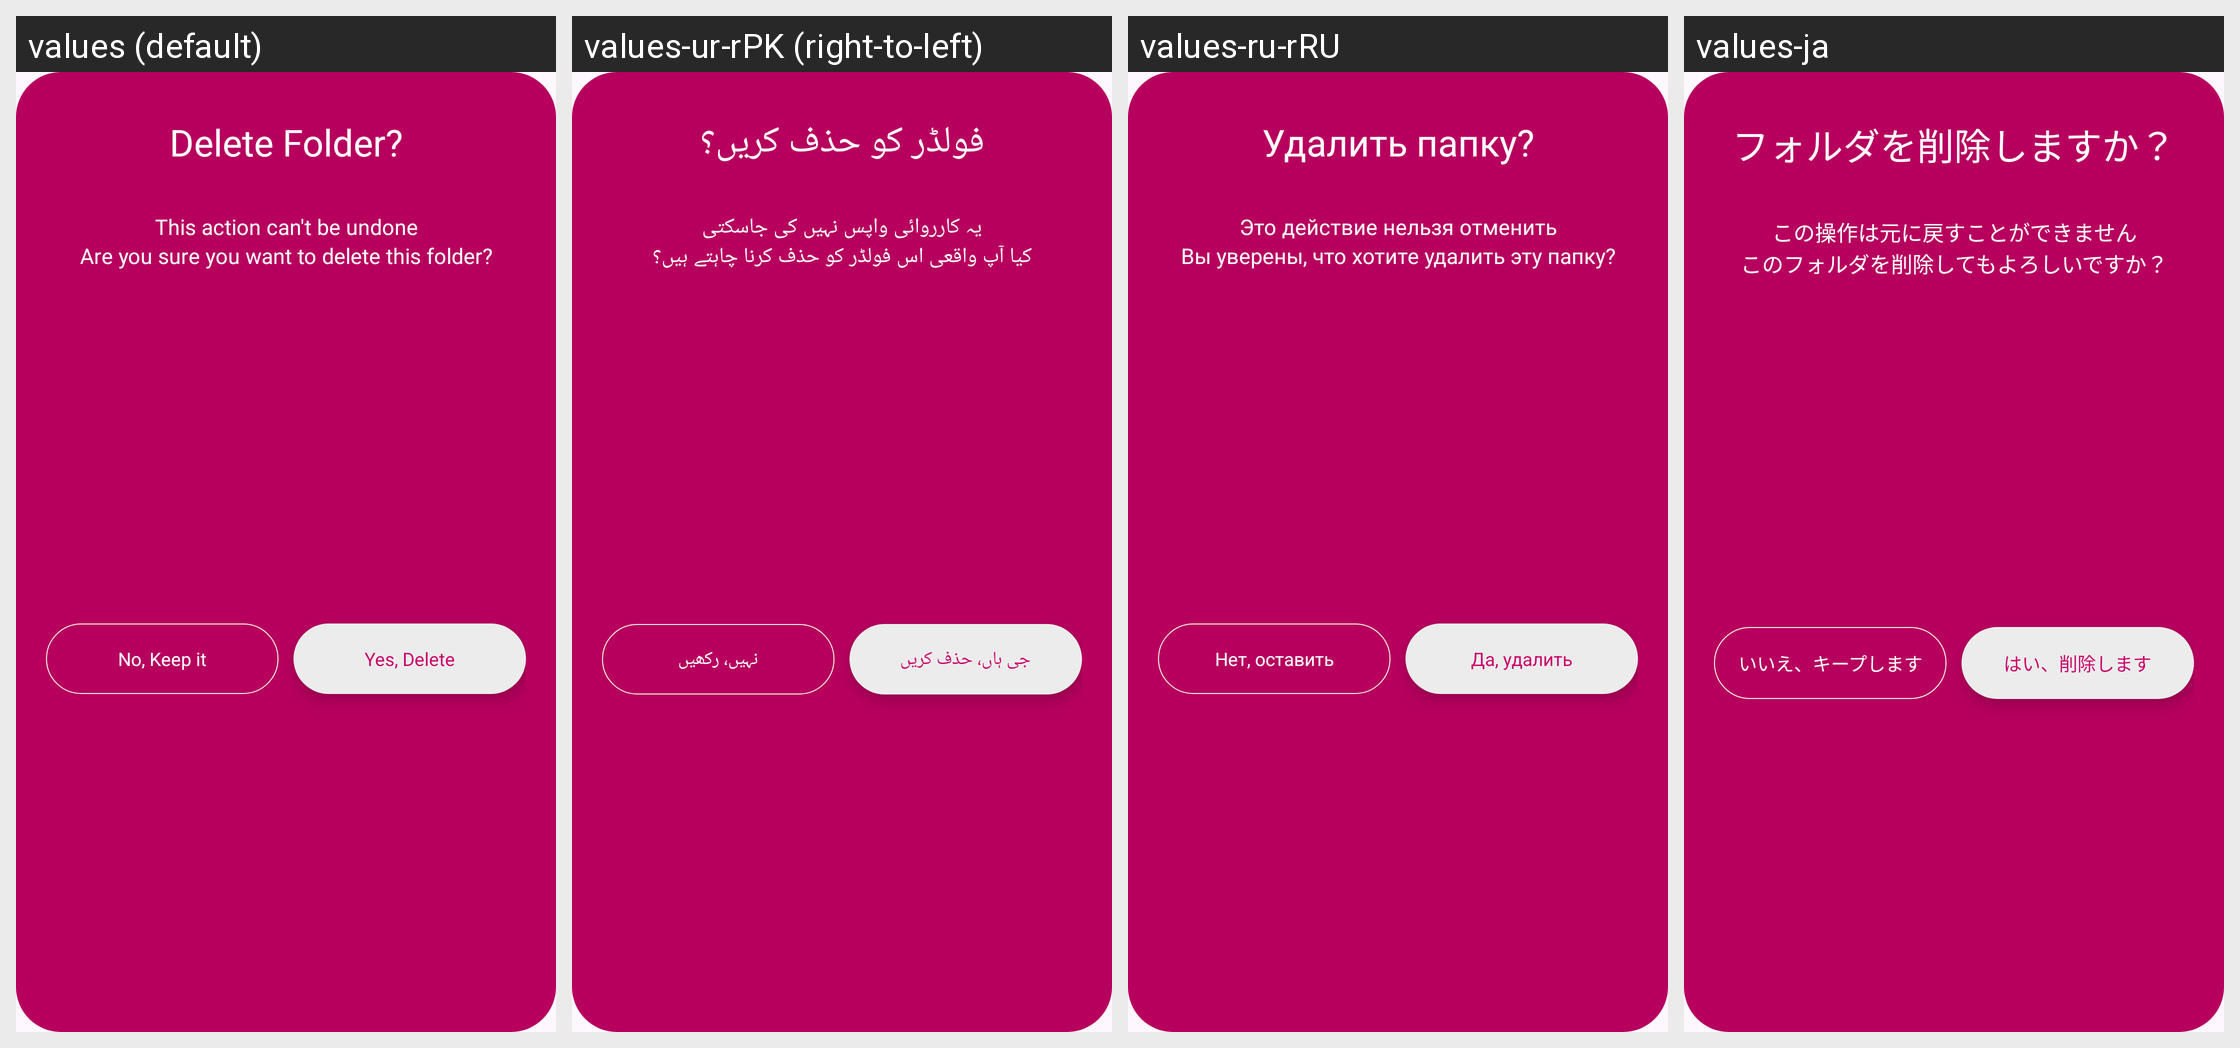

Strings drawn on this Android screen and how each of the app's shown locales translates them:
Android screen res/layout/delet_folder_layout.xml rendered under 4 locales, left to right: values (default), values-ur-rPK (right-to-left), values-ru-rRU, values-ja. Device: Nexus 5 (rendered at 1080×1920; each locale shown at half size, 540×960, under a caption strip naming it); theme Theme.DailyDairy.
Other locales in the repository, not shown: values-de-rBE, values-es-rES, values-fr-rFR, values-ko-rKP, values-nl-rBE, values-pt-rPT, values-tr-rTR, values-zh-rCN.
Strings drawn on this screen, with the default value and each locale's value (text and hints the layout hard-codes, and strings that could not be matched under every locale, appear in the picture but are not listed):

delete_folder
  values: Delete Folder?
  values-ur-rPK: فولڈر کو حذف کریں؟
  values-ru-rRU: Удалить папку?
  values-ja: フォルダを削除しますか？

this_action_can_t_be_undone
  values: This action can't be undone
  values-ur-rPK: یہ کارروائی واپس نہیں کی جاسکتی
  values-ru-rRU: Это действие нельзя отменить
  values-ja: この操作は元に戻すことができません

are_you_sure_you_want_to_delete_this_folder
  values: Are you sure you want to delete this folder?
  values-ur-rPK: کیا آپ واقعی اس فولڈر کو حذف کرنا چاہتے ہیں؟
  values-ru-rRU: Вы уверены, что хотите удалить эту папку?
  values-ja: このフォルダを削除してもよろしいですか？

no_keep_it
  values: No, Keep it
  values-ur-rPK: نہیں، رکھیں
  values-ru-rRU: Нет, оставить
  values-ja: いいえ、キープします

yes_delete
  values: Yes, Delete
  values-ur-rPK: جی ہاں، حذف کریں
  values-ru-rRU: Да, удалить
  values-ja: はい、削除します
